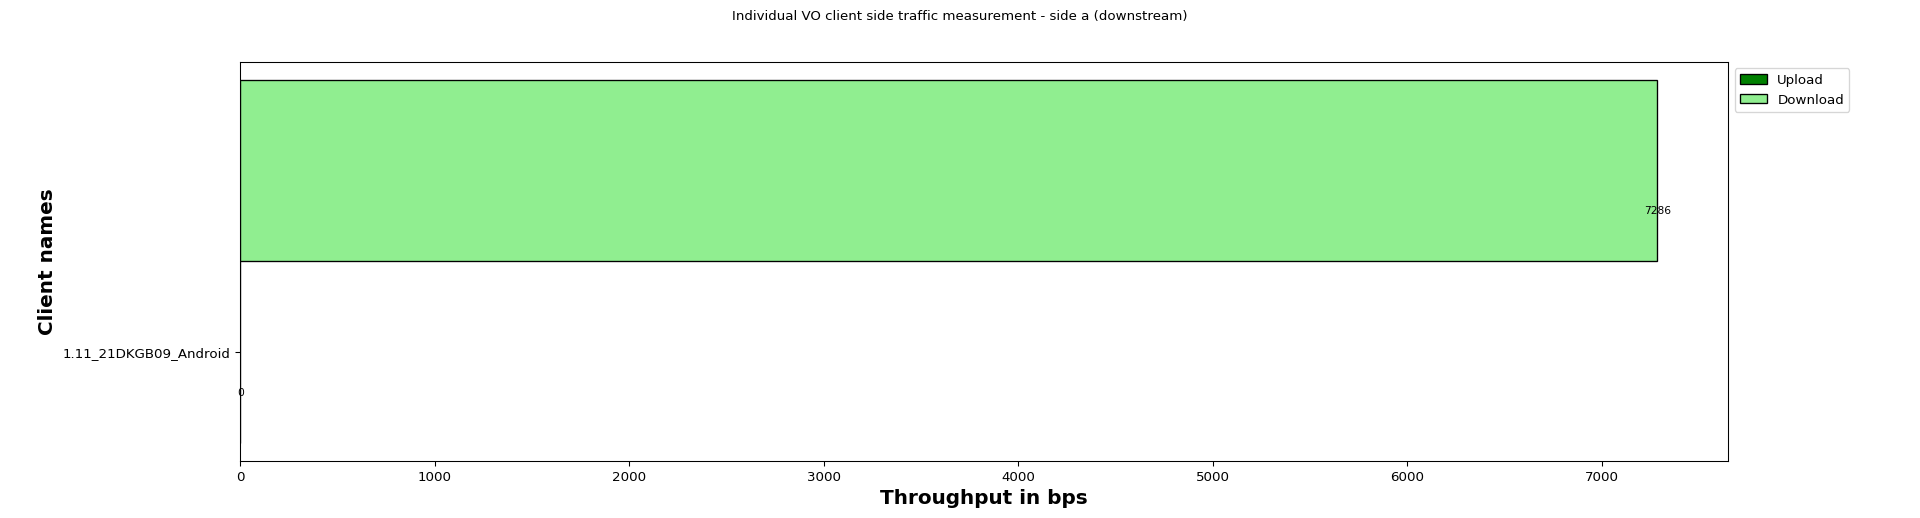

The file beside this chart, header and first rows:
Client names, Upload, Download
1.11_21DKGB09_Android, 0, 7286
